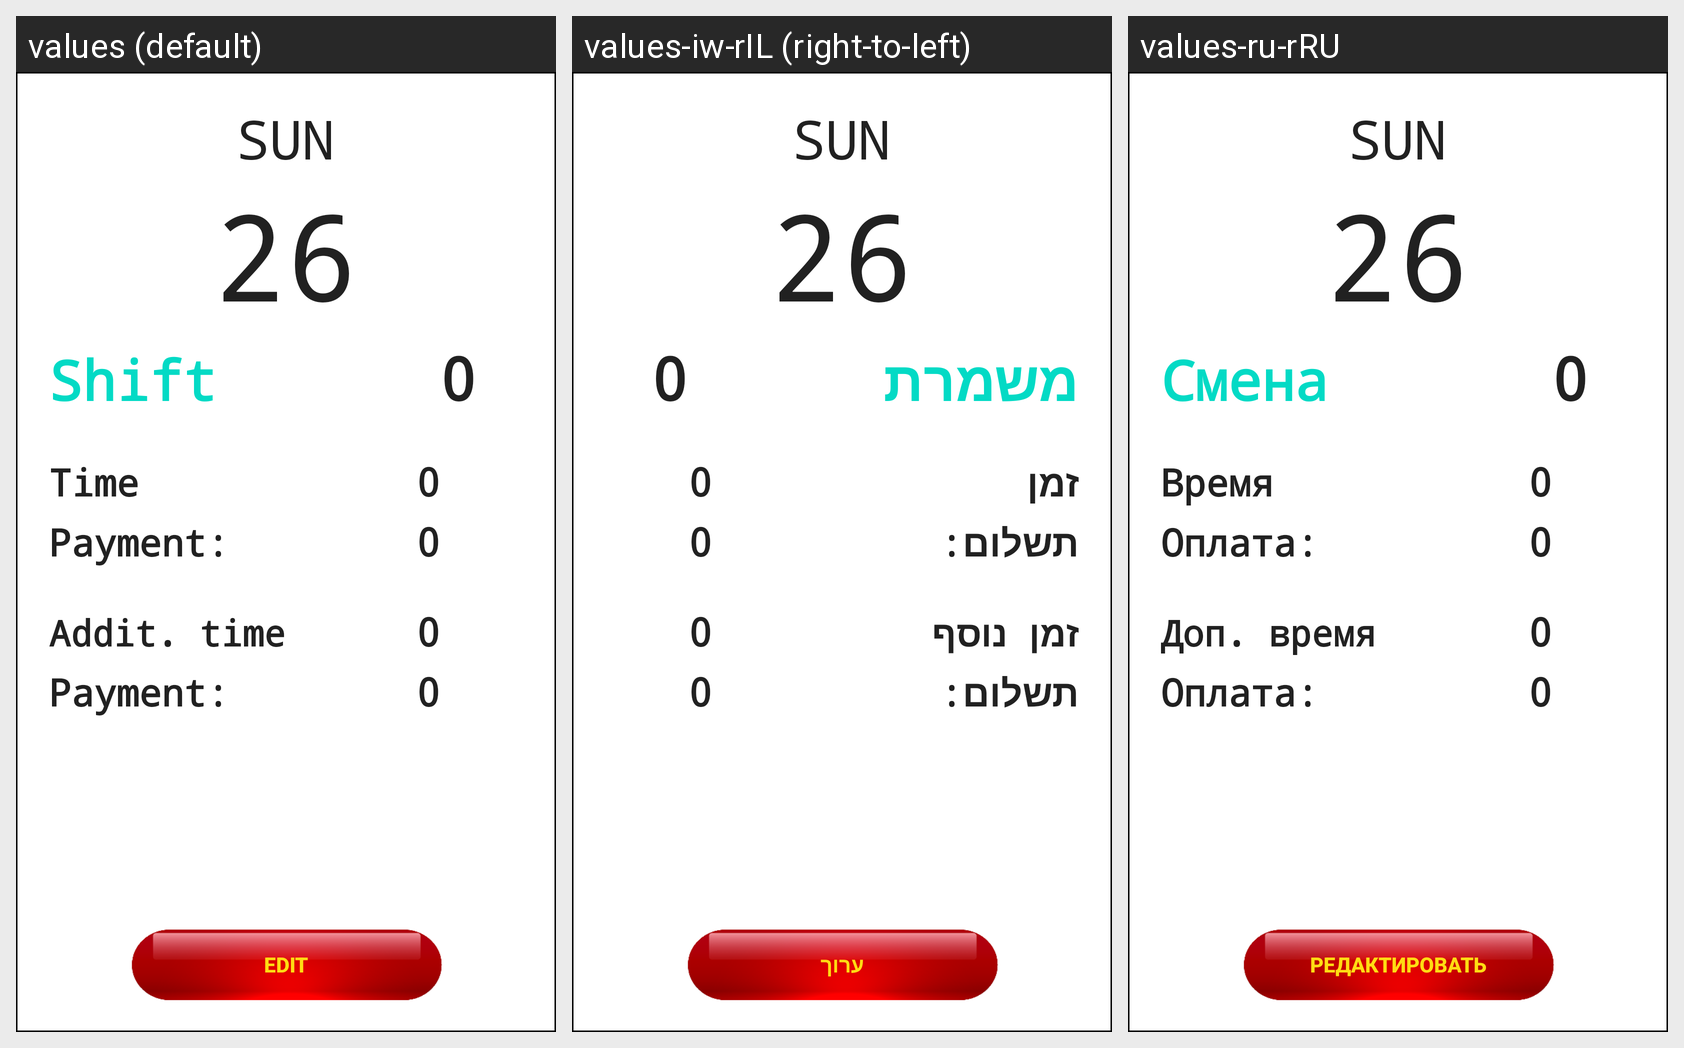

The same Android screen rendered under several of its app's locales, left to right. List the strings drawn on it with the default value and each locale's translation.
Android screen res/layout/activity_work_day_of_calendar.xml rendered under 3 locales, left to right: values (default), values-iw-rIL (right-to-left), values-ru-rRU. Device: Nexus 5 (rendered at 1080×1920; each locale shown at half size, 540×960, under a caption strip naming it); theme AppTheme.NoActionBar.
Strings drawn on this screen, with the default value and each locale's value (text and hints the layout hard-codes, and strings that could not be matched under every locale, appear in the picture but are not listed):

tv_shift
  values: Shift
  values-iw-rIL: משמרת
  values-ru-rRU: Смена

tv_time
  values: Time
  values-iw-rIL: זמן
  values-ru-rRU: Время

tv_paym
  values: Payment:
  values-iw-rIL: תשלום:
  values-ru-rRU: Оплата:

tv_Addtime
  values: Addit. time
  values-iw-rIL: זמן נוסף
  values-ru-rRU: Доп. время

btn_edit
  values: Edit
  values-iw-rIL: ערוך
  values-ru-rRU: Редактировать
